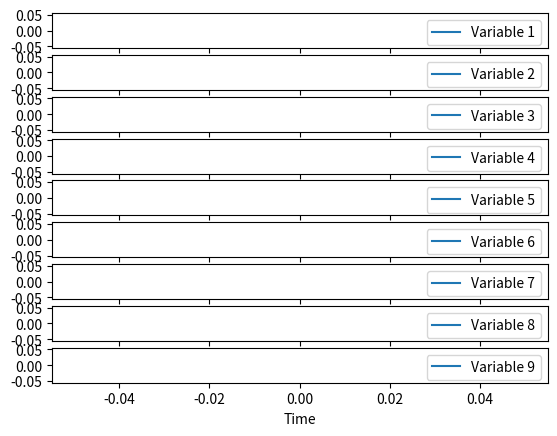

Generate this figure with matplotlib: (Note: this script raises an exception after producing the figure.)
import matplotlib.pyplot as plt
from matplotlib.animation import FuncAnimation
import random


class RealTimePlot:
    def __init__(self, no_of_lines=9):
        self.x_data = []
        self.y_data = [[] for _ in range(no_of_lines)]  # List of 9 lists for 9 lines
        self.fig, self.axs = plt.subplots(no_of_lines, 1)
        self.lines = []

        # Initialize each line in the corresponding subplot
        for i, ax in enumerate(self.axs.flat):
            line, = ax.plot([], [], label=f'Variable {i + 1}')
            ax.set_xlabel('Time')
            # ax.set_ylabel('Values')
            ax.legend()
            self.lines.append(line)

    def init_plot(self):
        for ax in self.axs.flat:
            ax.set_xlim(0, 10)
            ax.set_ylim(0, 100)
        for line in self.lines:
            line.set_data([], [])
        return self.lines

    def update_plot(self, frame,x,y):
        new_time = x
        self.x_data.append(new_time)

        # Generate new data points and update each line
        for i in range(9):
            # new_y = random.randint(0, 100)
            self.y_data[i].append(y[i])
            self.lines[i].set_data(self.x_data, self.y_data[i])
            self.axs.flat[i].set_xlim(0, max(10, new_time))
            self.axs.flat[i].set_ylim(0, max(100, max(self.y_data[i])))

        return self.lines

    def animate(self, x,y):
        ani = FuncAnimation(self.fig, self.update_plot, init_func=self.init_plot, fargs=(x,y), interval=1000,
                            blit=True, cache_frame_data=False)
        plt.tight_layout()
        plt.show()


if __name__ == '__main__':
    plotter = RealTimePlot()
    plotter.animate()
